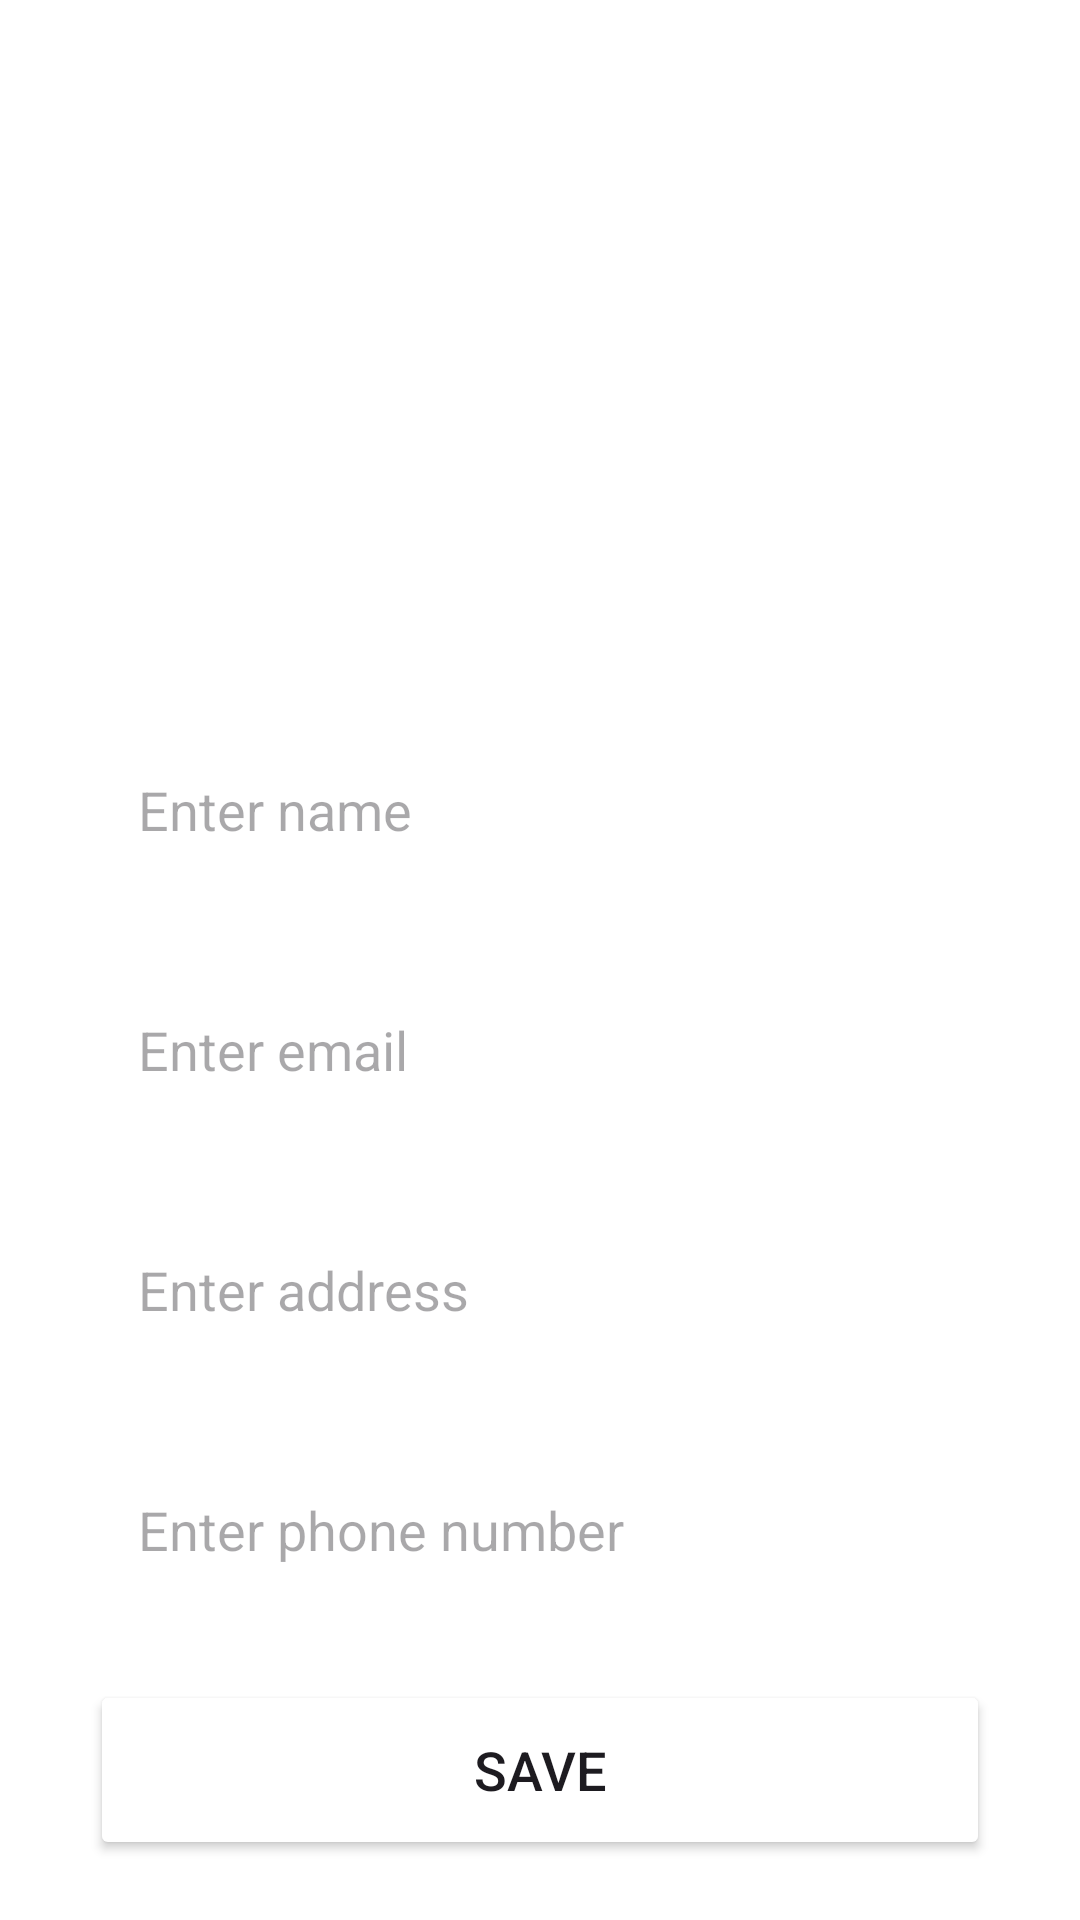

Here is an Android app screen rendered from its layout file. Give the layout XML and the strings, colors and styles it references.
<!-- AndroidManifest.xml: application theme Theme.Waterreservoir -->
<!-- res/layout/activity_upload.xml -->
<?xml version="1.0" encoding="utf-8"?>
<LinearLayout
    xmlns:android="http://schemas.android.com/apk/res/android"
    xmlns:app="http://schemas.android.com/apk/res-auto"
    xmlns:tools="http://schemas.android.com/tools"
    android:layout_width="match_parent"
    android:layout_height="match_parent"
    android:orientation="vertical"
    android:gravity="center_vertical"
    android:background="@color/white"
    tools:context=".upload_activity">
    <LinearLayout
        android:layout_width="match_parent"
        android:layout_height="wrap_content"
        android:orientation="vertical"
        android:layout_marginTop="200dp"
        android:layout_gravity="center_horizontal"
        android:padding="20dp">
        <EditText
            android:layout_width="match_parent"
            android:layout_height="60dp"
            android:id="@+id/uploadName"
            android:background="@color/lavender"
            android:layout_marginTop="20dp"
            android:padding="16dp"
            android:hint="Enter name"
            android:layout_marginStart="10dp"
            android:layout_marginEnd="10dp"
            android:gravity="start|center_vertical"
            android:textColor="@color/white"/>
        <EditText
            android:layout_width="match_parent"
            android:layout_height="60dp"
            android:id="@+id/uploadOperator"
            android:background="@color/lavender"
            android:layout_marginTop="20dp"
            android:padding="16dp"
            android:layout_marginStart="10dp"
            android:layout_marginEnd="10dp"
            android:hint="Enter email"
            android:gravity="start|center_vertical"
            android:textColor="@color/white"/>
        <EditText
            android:layout_width="match_parent"
            android:layout_height="60dp"
            android:id="@+id/uploadLocation"
            android:background="@color/lavender"
            android:layout_marginTop="20dp"
            android:padding="16dp"
            android:layout_marginStart="10dp"
            android:layout_marginEnd="10dp"
            android:hint="Enter address"
            android:gravity="start|center_vertical"
            android:textColor="@color/white"/>
        <EditText
            android:layout_width="match_parent"
            android:layout_height="60dp"
            android:id="@+id/uploadPhone"
            android:background="@color/lavender"
            android:layout_marginTop="20dp"
            android:padding="16dp"
            android:layout_marginStart="10dp"
            android:layout_marginEnd="10dp"
            android:hint="Enter phone number"
            android:gravity="start|center_vertical"
            android:textColor="@color/white"/>
        <Button
            android:layout_width="match_parent"
            android:layout_height="60dp"
            android:text="Save"
            android:id="@+id/saveButton"
            android:textSize="18sp"
            android:layout_marginTop="20dp"
            android:layout_marginStart="10dp"
            android:layout_marginEnd="10dp"
            android:backgroundTint="@color/lavender"
            app:cornerRadius = "20dp"/>
    </LinearLayout>
</LinearLayout>
<!-- resources referenced by this layout -->
<resources>
  <style name="Theme.Waterreservoir" parent="Base.Theme.Waterreservoir" />
  <style name="Base.Theme.Waterreservoir" parent="Theme.Material3.DayNight.NoActionBar">
          
          
          <item name="colorPrimary">@color/lavender</item>
          <item name="colorPrimaryVariant">@color/lavender</item>
          <item name="colorOnPrimary">@color/white</item>
          <item name="colorSecondary">@color/teal_200</item>
          <item name="colorSecondaryVariant">@color/teal_700</item>
          <item name="colorOnSecondary">@color/black</item>
          <item name="android:statusBarColor">?attr/colorPrimaryVariant</item>
      </style>
  <!-- not gathered from this repository: default colours our renderer supplied (Android Studio template values) -->
  <color name="teal_200">#FF03DAC5</color>
  <color name="teal_700">#FF018786</color>
  <color name="black">#FF000000</color>
  <color name="white">#FFFFFFFF</color>
</resources>
